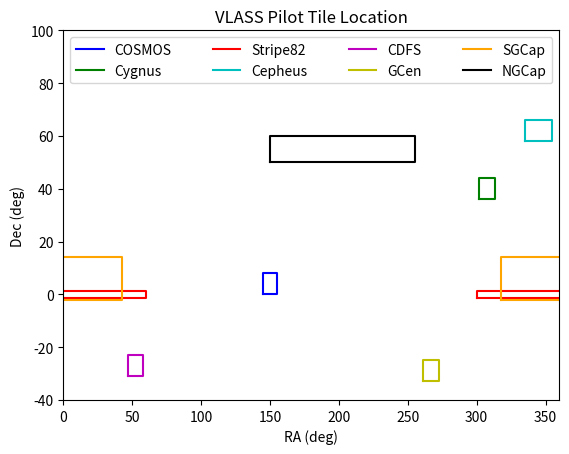

Here is the Python script that generated this plot:
""" [redacted] """

import scipy as spy
import numpy as np
import matplotlib.pyplot as plt

# tiles = {}
tiles = {'COSMOS':{'center':[150.0,4.0,],'width':[10.0,8.0],'color':'b'},
         'Cygnus':{'center':[307.5,40.0,],'width':[12.0,8.0],'color':'g'},
         'Stripe82':{'center':[0.0,0.0,],'width':[120.0,2.6667],'color':'r'},
         'Cepheus':{'center':[345.0,62.0,],'width':[20.0,8.0],'color':'c'},
         'CDFS':{'center':[52.5,-27.0,],'width':[11.25,8.0],'color':'m'},
         'GCen':{'center':[267.0,-29.0,],'width':[11.25,8.0],'color':'y'},
         'SGCap':{'center':[0.0,6.0,],'width':[85.0,16.0],'color':'orange'},
         'NGCap':{'center':[202.5,55.0,],'width':[105.0,10.0],'color':'k'},
    }

tilelist = tiles.keys()

markers = {}
# markers = {'E-N1':{'center':[240.0,55.0],'marker':'x','color':'k'},
#            }

markerlist = markers.keys()

#
# linestyle = ['_', '-', '--', ':']
# color = ('b', 'g', 'r', 'c', 'm', 'y', 'k')
#
plt.xlim(0.0,360.0)
plt.ylim(-40.0,100.0)

for tile in tilelist:
    blcx = tiles[tile]['center'][0] - 0.5*tiles[tile]['width'][0]
    trcx = tiles[tile]['center'][0] + 0.5*tiles[tile]['width'][0]
    blcy = tiles[tile]['center'][1] - 0.5*tiles[tile]['width'][1]
    trcy = tiles[tile]['center'][1] + 0.5*tiles[tile]['width'][1]
    x = [blcx,trcx,trcx,blcx,blcx]
    y = [blcy,blcy,trcy,trcy,blcy]
    #
    plt.plot(x,y,linestyle='-',color=tiles[tile]['color'],label=tile)
    #
    # check for RA wrap
    if blcx<0.0:
        blcx1 = blcx + 360.0
        trcx1 = trcx + 360.0
        x1 = [blcx1,trcx1,trcx1,blcx1,blcx1]
        plt.plot(x1,y,linestyle='-',color=tiles[tile]['color'])
    elif trcx>360.0:
        blcx1 = blcx - 360.0
        trcx1 = trcx - 360.0
        x1 = [blcx1,trcx1,trcx1,blcx1,blcx1]
        plt.plot(x1,y,linestyle='-',color=tiles[tile]['color'])

# Now any markers
for marker in markerlist:
    xm = [markers[marker]['center'][0]]
    ym = [markers[marker]['center'][1]]
    # plt.plot(xm,ym,marker=markers[marker]['marker'],color=markers[marker]['color'],label=marker)
    plt.scatter(xm,ym,marker=markers[marker]['marker'],c=markers[marker]['color'],label=marker)

plt.xlabel('RA (deg)')
plt.ylabel('Dec (deg)')
mytitle = 'VLASS Pilot Tile Location'
plt.title(mytitle)
# plt.legend(loc='upper left')
# plt.legend(bbox_to_anchor=(0., 1.02, 1., .102), loc=3,
#        ncol=2, mode="expand", borderaxespad=0.)
plt.legend(loc='upper center', ncol=4, mode="expand")

plt.savefig('vlass_pilotmap.png')
#
# plt.close()
